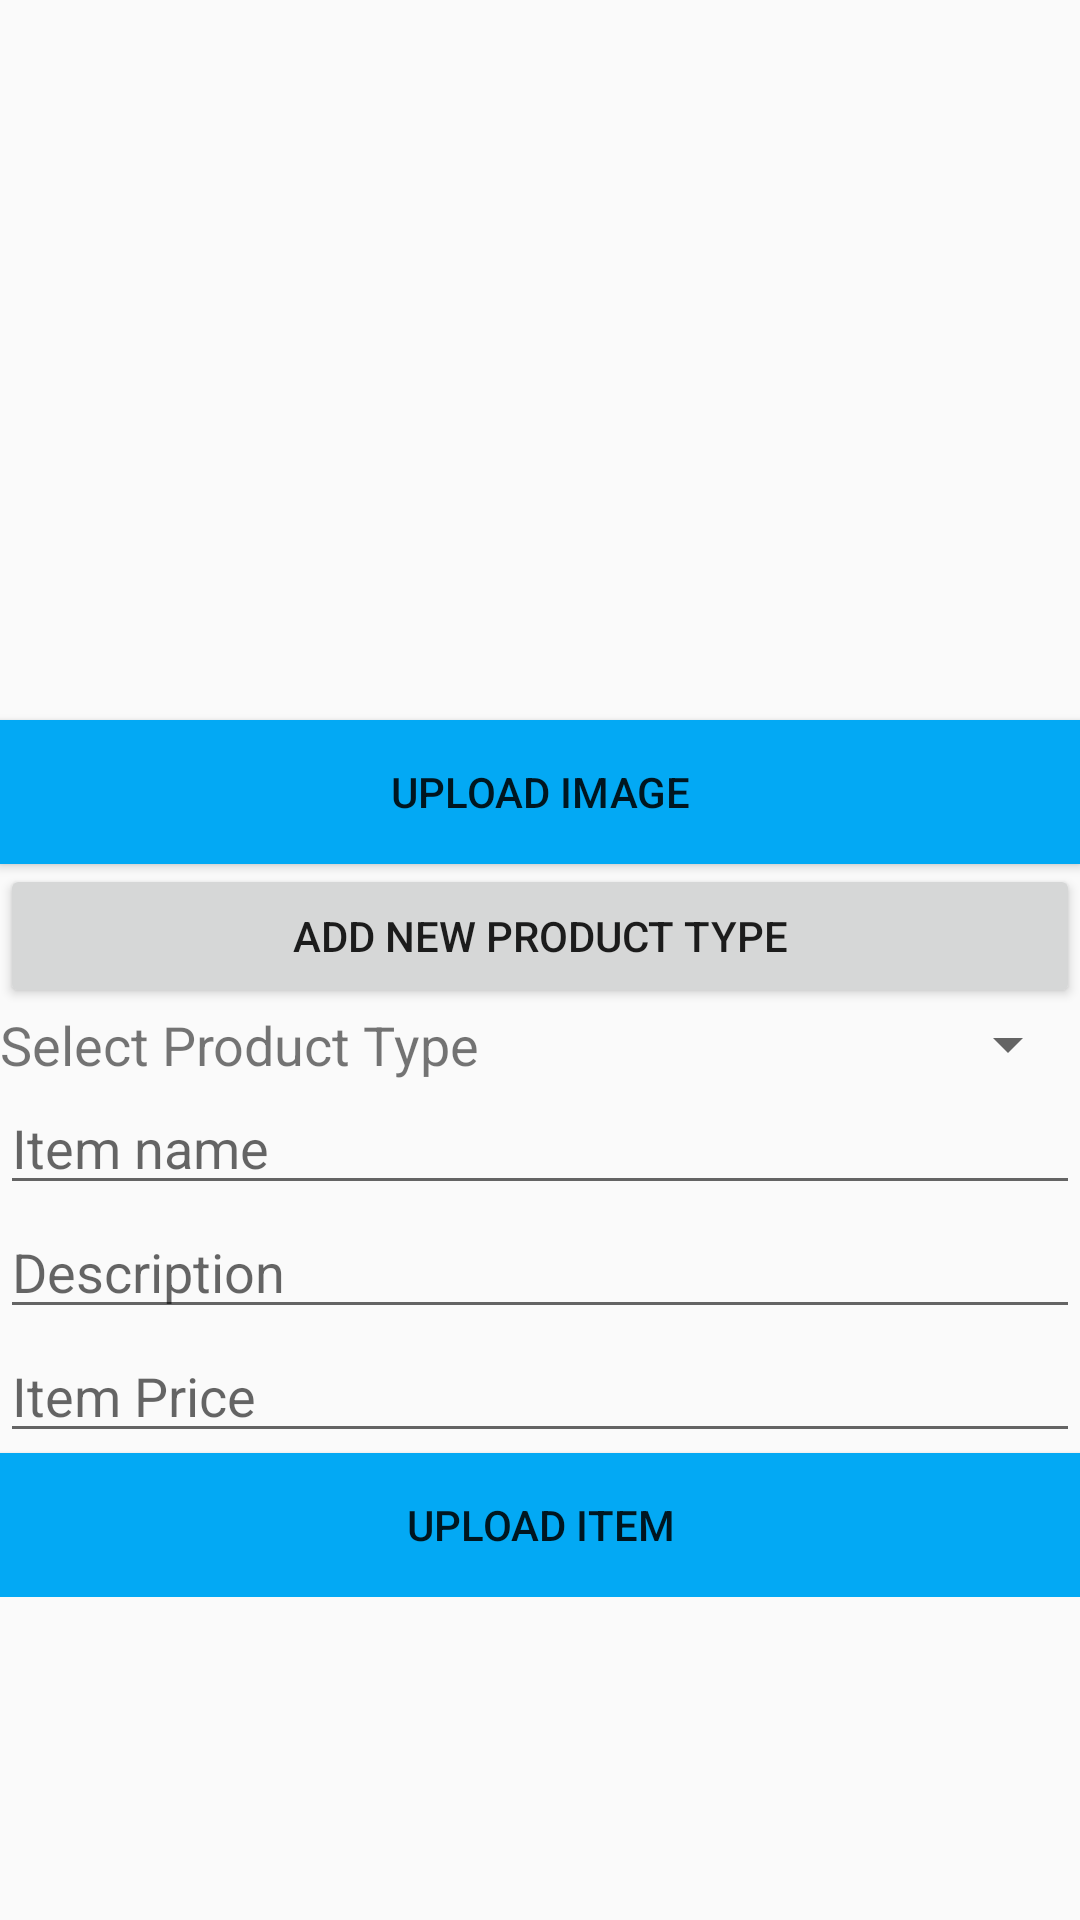

The Android layout XML behind this screen, and the referenced resources:
<!-- AndroidManifest.xml: application theme AppTheme -->
<!-- res/layout/activity_admin_upload_new_item.xml -->
<?xml version="1.0" encoding="utf-8"?>
<ScrollView xmlns:android="http://schemas.android.com/apk/res/android"
    xmlns:tools="http://schemas.android.com/tools"
    android:layout_width="match_parent"
    android:layout_height="wrap_content"
    tools:context="com.amlidaz.restaurantapp.adminUploadNewItem">


    <LinearLayout
        android:layout_width="match_parent"
        android:layout_height="match_parent"
        android:orientation="vertical">


        <ImageView
            android:id="@+id/imageView"
            android:layout_width="240dp"
            android:layout_height="240dp"
            android:layout_gravity="center" />

        <Button
            android:id="@+id/btn_uploadimage"
            android:layout_width="match_parent"
            android:layout_height="wrap_content"
            android:background="@color/colorAccent"
            android:text="Upload Image" />

        <Button
            android:id="@+id/btn_addnewproduct"
            android:layout_width="match_parent"
            android:layout_height="wrap_content"
            android:text="Add New Product Type" />


        <LinearLayout
            android:layout_width="match_parent"
            android:layout_height="match_parent"
            android:orientation="horizontal">

            <TextView
                android:id="@+id/txt_selectproducttype"
                android:layout_width="wrap_content"
                android:layout_height="wrap_content"
                android:layout_weight="0.2"
                android:text="Select Product Type"
                android:textSize="18sp"
                android:textStyle="normal" />

            <Spinner
                android:id="@+id/spin_selectproducttype"
                android:layout_width="wrap_content"
                android:layout_height="wrap_content"
                android:layout_weight="0.8" />


        </LinearLayout>

        <EditText
            android:id="@+id/editTextItemName"
            android:layout_width="match_parent"
            android:layout_height="wrap_content"
            android:hint="Item name" />

        <EditText
            android:id="@+id/editTextItemDesc"
            android:layout_width="match_parent"
            android:layout_height="wrap_content"
            android:ems="10"
            android:hint="Description"
            android:inputType="textMultiLine" />

        <EditText
            android:id="@+id/editTextItemPrice"
            android:layout_width="match_parent"
            android:layout_height="wrap_content"
            android:hint="Item Price" />


        <Button
            android:id="@+id/btn_submitdata"
            android:layout_width="match_parent"
            android:layout_height="wrap_content"
            android:background="@color/colorAccent"
            android:text="Upload Item" />


    </LinearLayout>
</ScrollView>
<!-- resources referenced by this layout -->
<resources>
  <color name="colorAccent">#03A9F4</color>
  <style name="AppTheme" parent="Theme.AppCompat.Light.DarkActionBar">
          
          <item name="windowNoTitle">true</item>
          <item name="colorPrimary">@color/colorPrimary</item>
          <item name="colorPrimaryDark">@color/colorPrimaryDark</item>
          <item name="colorAccent">@color/colorAccent</item>
      </style>
  <color name="colorPrimary">#52bcdd</color>
  <color name="colorPrimaryDark">#2196F3</color>
</resources>
